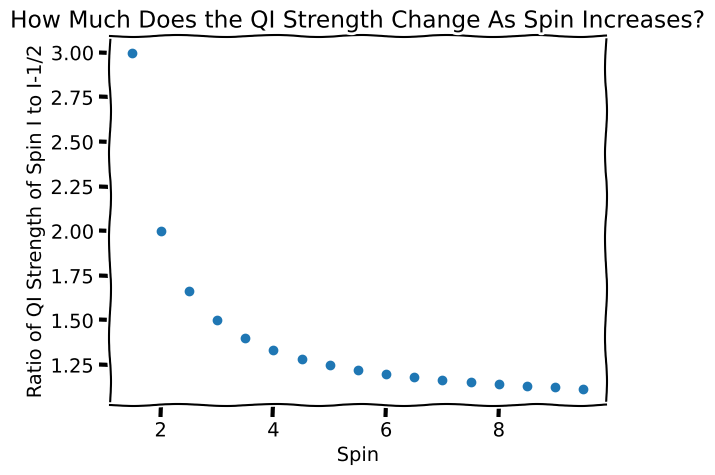

This chart was generated by the following Python code:
import sys

sys.path.append("/home/<user>/Documents/phd/research/simulations/common_modules/")
import numpy as np
import matplotlib.pyplot as plt

graphing = True
fun_graphs = True


def QuadrupolarRatioCalculator(spin):
    return (2 * spin - 1) * spin / (2 * spin**2 - 3 * spin + 1)


if graphing:
    max_spin = 10
    spin_range = np.arange(1.5, max_spin, 0.5)
    ratio_array = np.zeros(len(spin_range))

    for s, spin in enumerate(spin_range):
        ratio_array[s] = QuadrupolarRatioCalculator(spin)

    if fun_graphs:
        plt.xkcd()

    plt.scatter(spin_range, ratio_array)
    plt.xlabel("Spin")
    plt.ylabel("Ratio of QI Strength of Spin I to I-1/2")
    plt.title("How Much Does the QI Strength Change As Spin Increases?")
    plt.show()

if not graphing:
    base_spin = 1.5
    ratio_change = 100  # starter value, it will change quickly
    while abs(ratio_change) >= 10:  # a percentage change
        ratio_1 = QuadrupolarRatioCalculator(base_spin)
        ratio_2 = QuadrupolarRatioCalculator(base_spin + 0.5)

        ratio_change = (ratio_2 - ratio_1) / ratio_2 * 100
        base_spin = base_spin + 0.5
        if base_spin > 100:
            break

    print("Term Ratio: {:.3f}".format(ratio_2))
    print("Percentage Change: {:.3f}%".format(ratio_change))
    print("Spin value: {:.1f}".format(base_spin - 0.5))  # undo the change in spin
